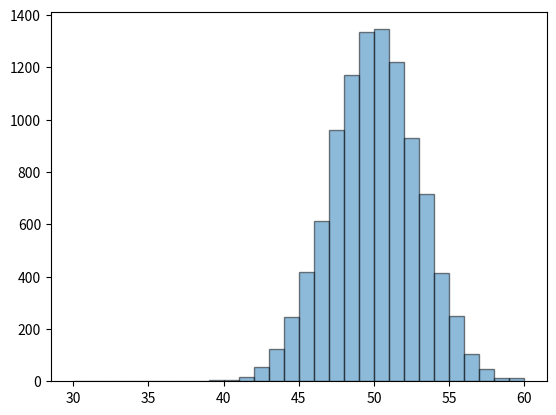

Generate this figure with matplotlib: (Note: this script raises an exception after producing the figure.)
import numpy as np
import matplotlib.pyplot as plt
from scipy import stats


simulation=[]
for i in range(10000):
    x=stats.uniform.rvs(size=100)

    X=np.sum(x)
    # print(X)
    simulation.append(X)
ind=np.arange(30,61,1)
plt.hist(simulation,ind,edgecolor="black",alpha=0.5)

stats.norm.pdf(47,5,48.5)

x=np.arange(30, 61,0.01)

plt.fill_between(x,stats.norm.pdf(x,loc=50,scale=np.sqrt(100/12))*10000,color="green",alpha='0.7',edgecolor="red")






plt.show()
